Photos from the image-classification dataset "Children Dataset" in the GitHub repository KaiserTrelles/Cardiac-Decision-Support-System-IoMT-AI-DDS. Its 8 classes are: AFIB, AVNRT, AVRT, atrial paced, normal, PJC, preexcitated PAC, ventricular paced.

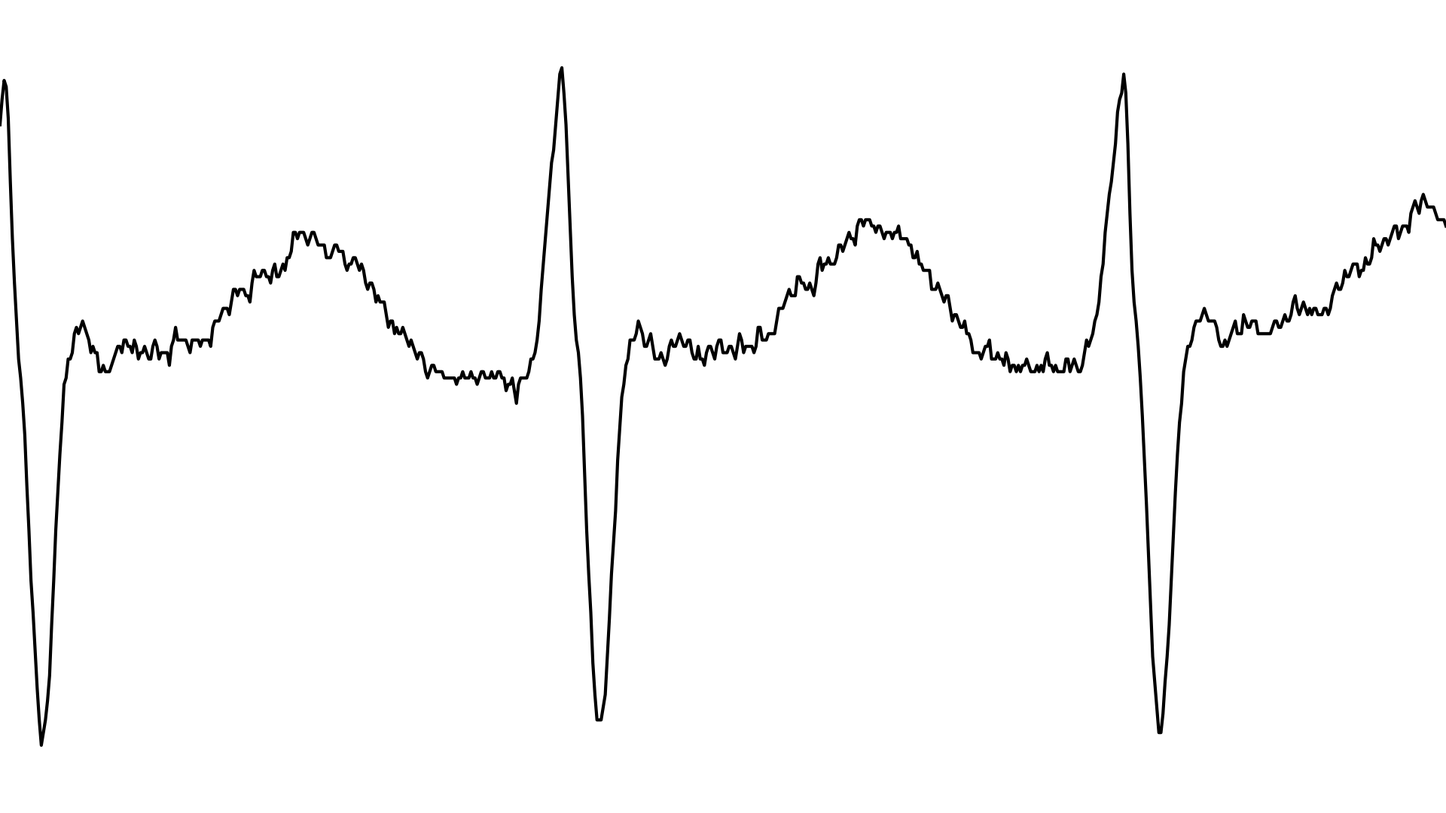
Label: AVRT

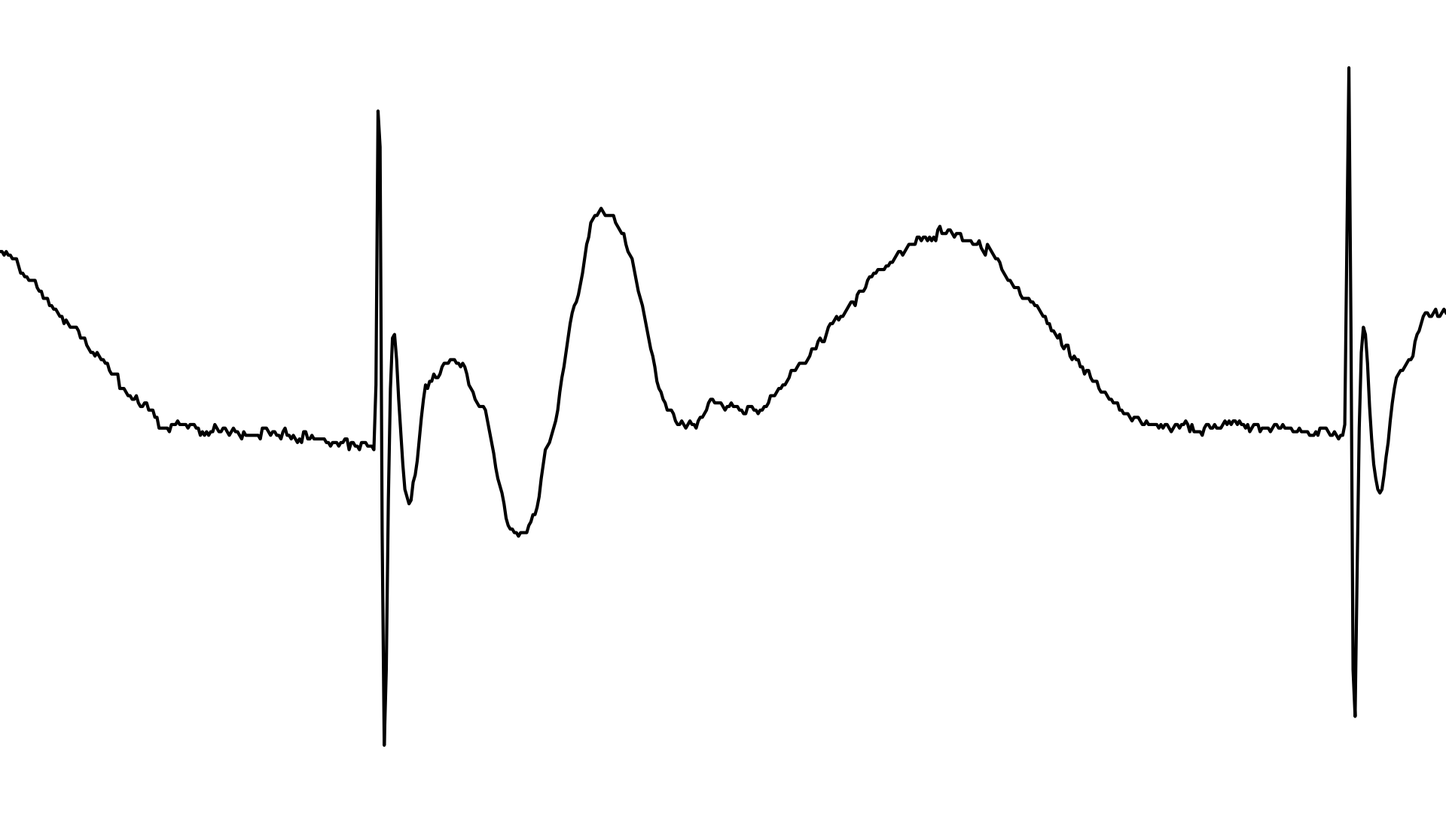
Label: ventricular paced

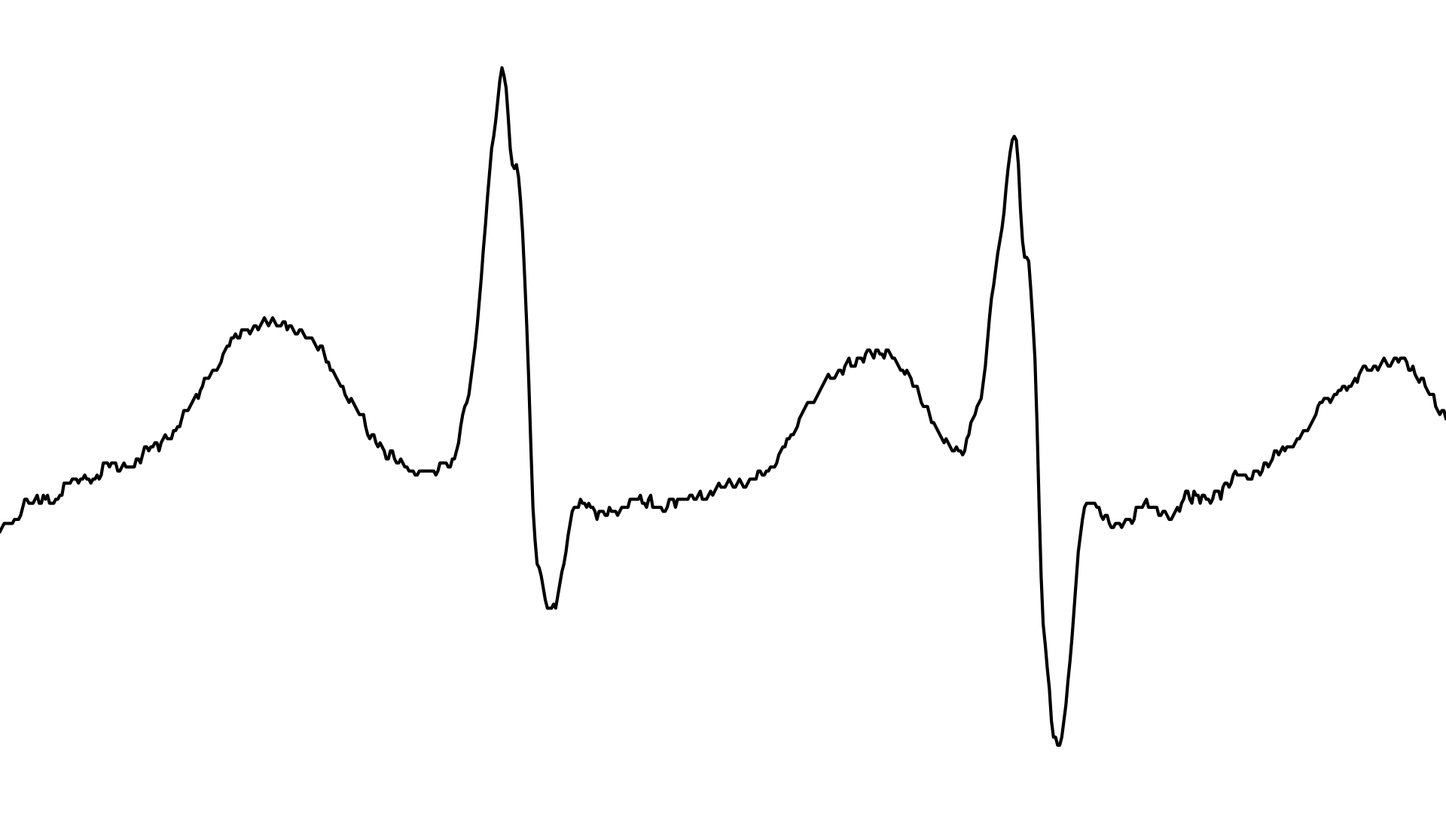
Label: AFIB

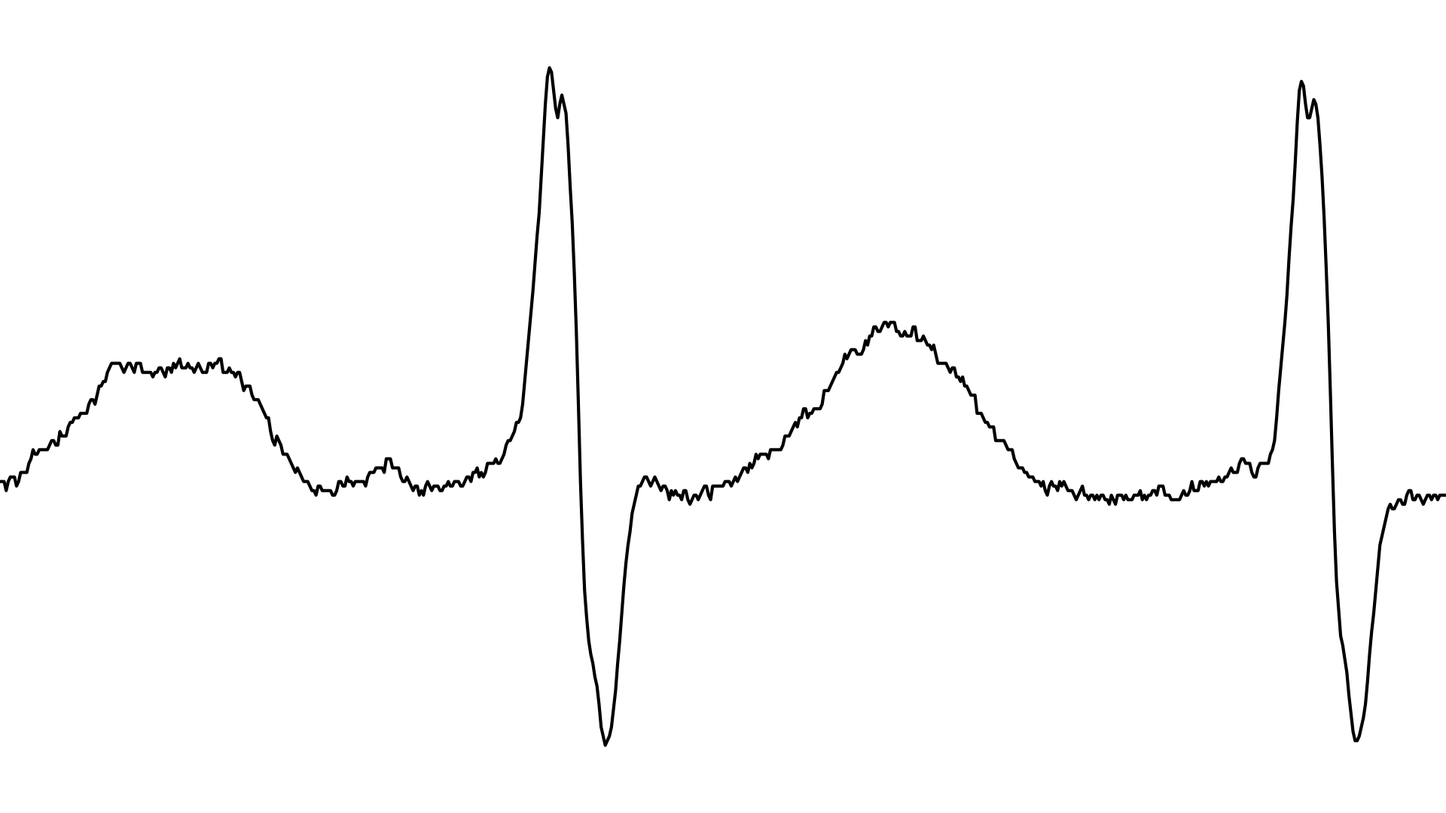
Label: AFIB

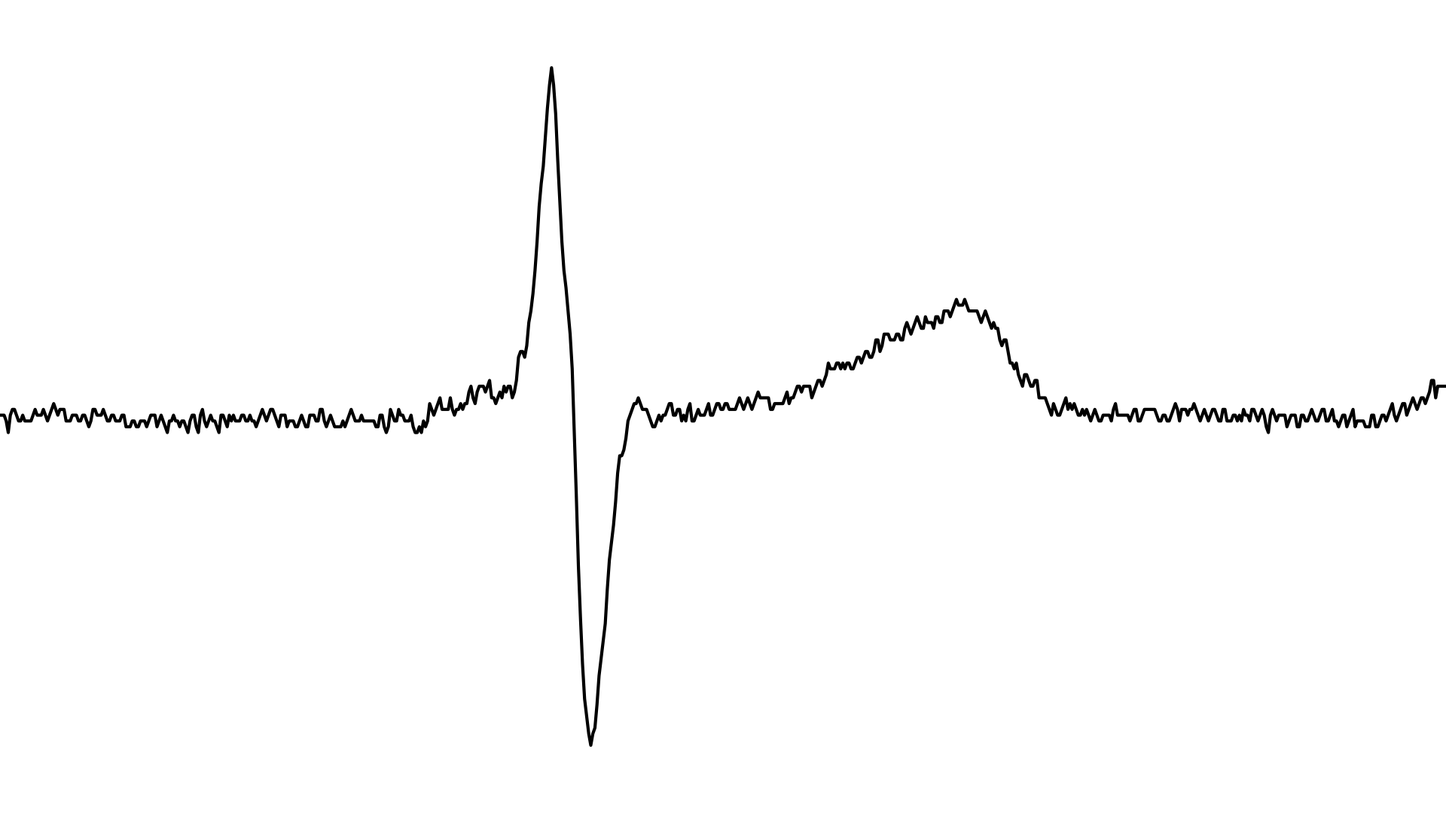
Label: PJC

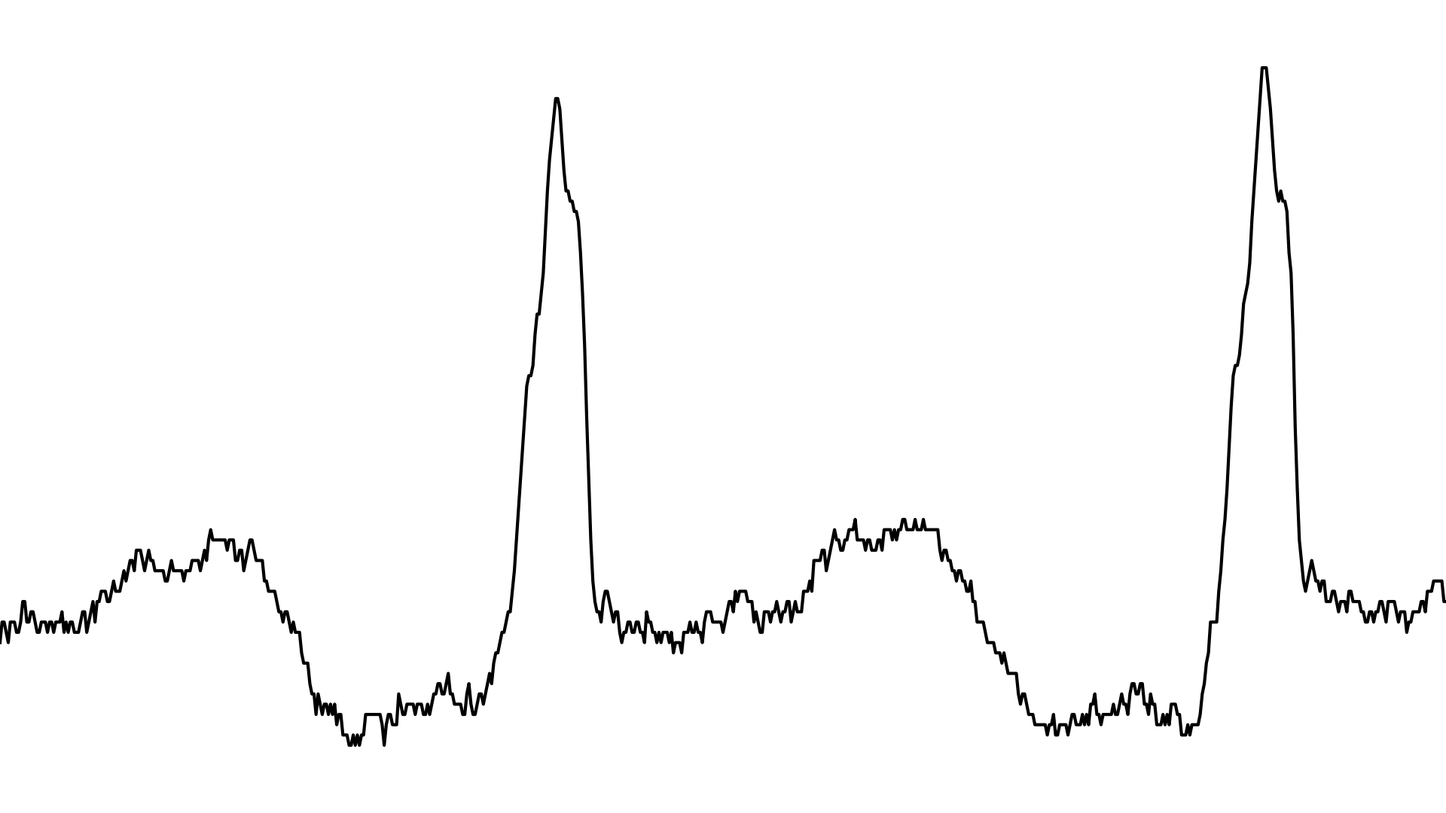
Label: AVNRT
